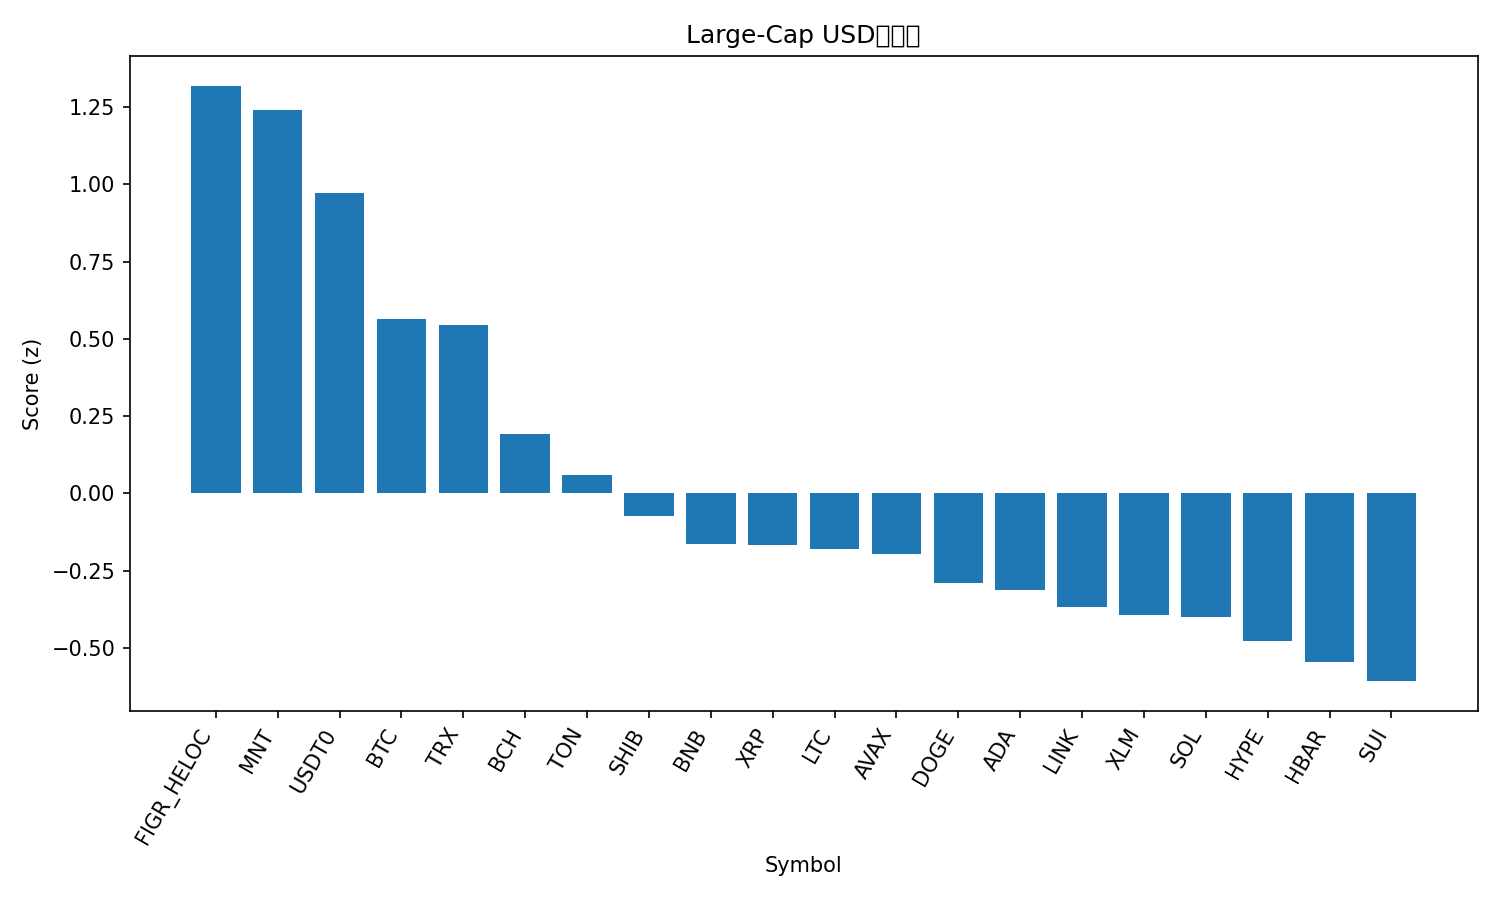

The file beside this chart, header and first rows:
rank, name, symbol, price, pct_1h, pct_24h, pct_7d, pct_1h_vs_btc, pct_24h_vs_btc, pct_7d_vs_btc, market_cap_rank, market_cap, volume_usd, score
1, Figure Heloc, FIGR_HELOC, 1.017, 0.0, 2.072, 0.7246, 0.6285, 3.102, -1.532, 17, 13145690921, 17118913, 1.318
2, Mantle, MNT, 2.61, -3.178, 8.378, 35, -2.55, 9.407, 32.75, 28, 8543269390, 825652980, 1.241
3, USDT0, USDT0, 0.9999, -0.00455, -0.002142, -0.08723, 0.624, 1.028, -2.344, 32, 7678756413, 848047174, 0.971
4, Bitcoin, BTC, 121219, -0.6285, -1.03, 2.256, 0.0, 0.0, 0.0, 1, 2418168605303, 56535135245, 0.5636
5, TRON, TRX, 0.3366, -0.6655, -0.2148, -1.542, -0.03694, 0.8151, -3.799, 10, 31882660330, 817067526, 0.5454
6, Bitcoin Cash, BCH, 572.9, -1.008, -1.191, -1.94, -0.379, -0.1614, -4.197, 23, 11428815842, 169381288, 0.1928
7, Toncoin, TON, 2.71, -1.096, -1.499, -3.774, -0.4674, -0.4687, -6.031, 34, 6837137150, 139364773, 0.05955
8, Shiba Inu, SHIB, 1.197e-05, -1.285, -1.523, -5.079, -0.6569, -0.4929, -7.335, 33, 7056114190, 161500548, -0.07375
9, BNB, BNB, 1283, -2.113, -2.807, 23.74, -1.484, -1.777, 21.49, 3, 179385696645, 6285502269, -0.1643
10, XRP, XRP, 2.79, -1.065, -2.811, -5.983, -0.4362, -1.781, -8.239, 5, 167355926839, 4577639156, -0.1675
11, Litecoin, LTC, 115.7, -1.793, -0.6954, -3.001, -1.165, 0.3344, -5.257, 27, 8843815498, 650584203, -0.1801
12, Avalanche, AVAX, 28.02, -1.452, -1.253, -8.91, -0.8235, -0.223, -11.17, 21, 11840539619, 652087610, -0.1957
13, Dogecoin, DOGE, 0.2438, -1.586, -1.904, -4.794, -0.957, -0.8743, -7.051, 9, 36893989608, 2805588834, -0.2894
14, Cardano, ADA, 0.8046, -1.504, -2.186, -5.765, -0.8759, -1.156, -8.021, 11, 29456932552, 1050799377, -0.3117
15, Chainlink, LINK, 21.66, -1.764, -1.842, -4.136, -1.136, -0.8119, -6.392, 15, 14696287775, 778248783, -0.3687
16, Stellar, XLM, 0.3736, -1.578, -2.328, -6.621, -0.9497, -1.298, -8.877, 20, 11967164325, 245972839, -0.3928
17, Solana, SOL, 220.1, -2.214, -0.9124, -1.259, -1.585, 0.1174, -3.515, 6, 120268295573, 7701558993, -0.3994
18, Hyperliquid, HYPE, 44.76, -1.33, -3.429, -9.052, -0.7016, -2.399, -11.31, 19, 12138594204, 416749949, -0.4787
19, Hedera, HBAR, 0.2104, -1.426, -3.698, -7.516, -0.7979, -2.668, -9.773, 25, 8928974773, 271093371, -0.5451
20, Sui, SUI, 3.38, -1.84, -2.993, -4.848, -1.212, -1.963, -7.105, 18, 12294293995, 1045115405, -0.6072
21, Ethereum, ETH, 4333, -2.298, -3.208, -1.516, -1.669, -2.178, -3.772, 2, 523967886276, 38004712111, -0.7788
